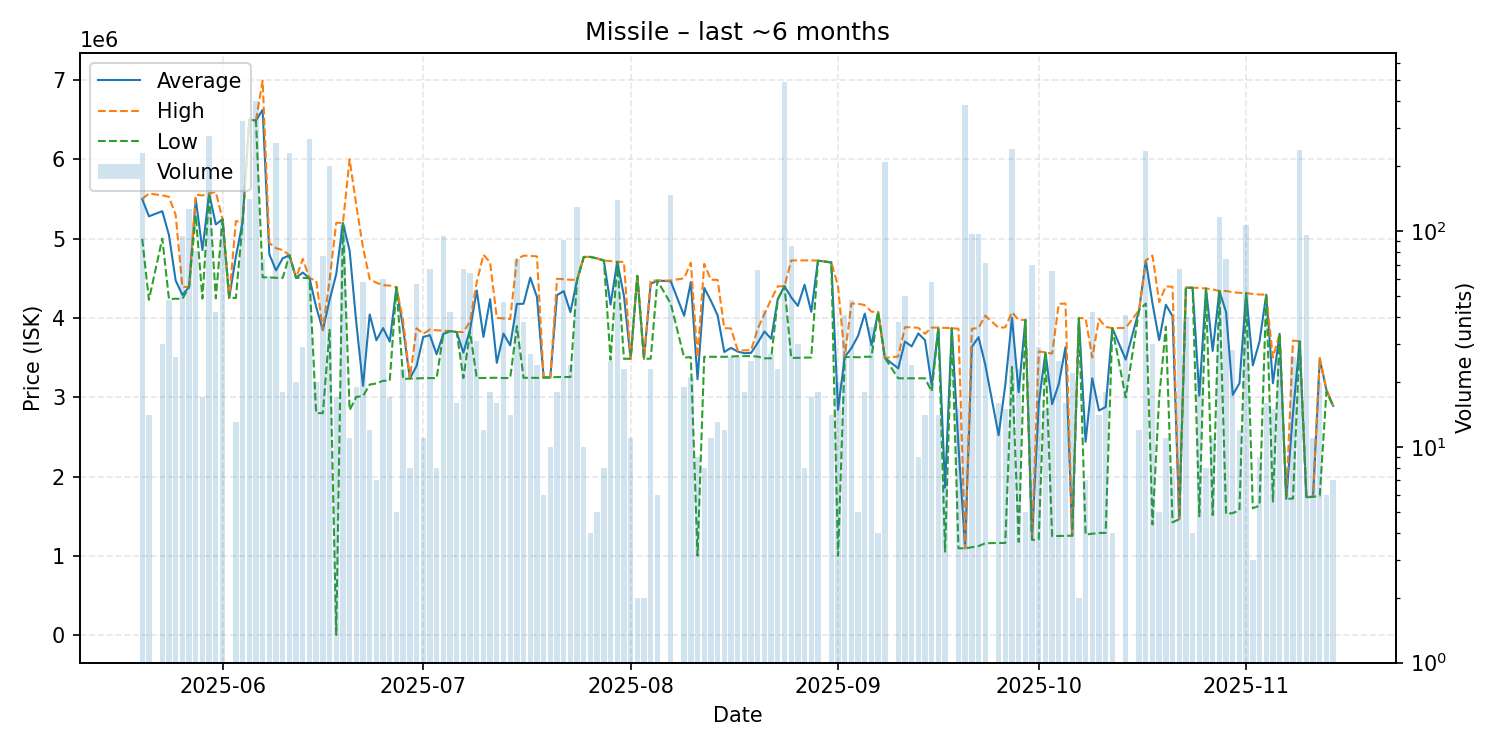

Data behind this chart, as committed beside it:
date, average, highest, lowest, order_count, volume
2025-05-20, 5498000, 5500000, 4996000, 14, 231
2025-05-21, 5280857, 5568000, 4228000, 4, 14
2025-05-23, 5345167, 5545000, 5000000, 5, 30
2025-05-24, 5042583, 5526000, 4237000, 5, 48
2025-05-25, 4471115, 5298000, 4242000, 18, 26
2025-05-26, 4290516, 4393000, 4240000, 27, 95
2025-05-27, 4389000, 4389000, 4387000, 11, 127
2025-05-28, 5498840, 5553000, 5293000, 9, 81
2025-05-29, 4855824, 5544000, 4244000, 12, 17
2025-05-30, 5570000, 5570000, 5570000, 19, 275
2025-05-31, 5178524, 5589000, 4247000, 16, 42
2025-06-01, 5244000, 5244000, 5244000, 6, 110
2025-06-02, 4252000, 4252000, 4252000, 1, 1
2025-06-03, 4773692, 5221000, 4252000, 5, 13
2025-06-04, 5206000, 5206000, 5206000, 16, 324
2025-06-05, 6500000, 6500000, 6500000, 15, 141
2025-06-06, 6488000, 6488000, 6487000, 16, 399
2025-06-07, 6623378, 6990000, 4512000, 16, 74
2025-06-08, 4801419, 4945000, 4510000, 14, 62
2025-06-09, 4599000, 4879000, 4506000, 15, 257
2025-06-10, 4751778, 4855000, 4505000, 7, 18
2025-06-11, 4790000, 4790000, 4790000, 8, 229
2025-06-12, 4505600, 4506000, 4505000, 3, 20
2025-06-13, 4571966, 4743500, 4506000, 7, 29
2025-06-14, 4500000, 4500000, 4500000, 15, 266
2025-06-15, 4139000, 4473000, 2800000, 3, 20
2025-06-16, 3844649, 3850000, 2800000, 6, 77
2025-06-17, 4223000, 4473000, 3850000, 21, 200
2025-06-18, 4552482, 5199000, 5100, 5, 17
2025-06-19, 5198000, 5198000, 5198000, 7, 107
2025-06-20, 4848455, 5998000, 2837000, 4, 11
2025-06-21, 3938211, 5418000, 3005000, 14, 19
2025-06-22, 3144259, 4889000, 3015000, 3, 58
2025-06-23, 4043750, 4488000, 3160500, 6, 12
2025-06-24, 3718571, 4444000, 3174000, 4, 7
2025-06-25, 3872000, 4413000, 3208000, 22, 60
2025-06-26, 3701706, 4407000, 3208000, 4, 17
2025-06-27, 4387000, 4387000, 4387000, 2, 5
2025-06-28, 3868696, 3965000, 3230000, 5, 23
2025-06-29, 3236000, 3236000, 3236000, 1, 8
2025-06-30, 3393035, 3870000, 3237000, 22, 57
2025-07-01, 3759636, 3800000, 3241000, 4, 11
2025-07-02, 3782433, 3854000, 3242000, 14, 67
2025-07-03, 3542500, 3844000, 3241000, 6, 8
2025-07-04, 3797947, 3839000, 3796000, 19, 95
2025-07-05, 3834595, 3835000, 3834000, 5, 42
2025-07-06, 3822500, 3823000, 3822000, 5, 16
2025-07-07, 3562881, 3823000, 3242000, 5, 67
2025-07-08, 3852750, 3955000, 3825000, 14, 64
2025-07-09, 4346613, 4450000, 3243000, 11, 31
2025-07-10, 3760667, 4796000, 3243000, 4, 12
2025-07-11, 4236556, 4700000, 3245000, 3, 18
2025-07-12, 3434000, 4000000, 3245500, 9, 16
2025-07-13, 3802426, 3994000, 3242000, 9, 47
2025-07-14, 3654286, 3985000, 3243000, 6, 14
2025-07-15, 4176203, 4741000, 3896000, 16, 74
2025-07-16, 4178605, 4785000, 3245000, 11, 38
2025-07-17, 4507556, 4783000, 3246000, 10, 27
2025-07-18, 4264542, 4775000, 3244000, 7, 24
2025-07-19, 3249000, 3249000, 3249000, 6, 6
... 111 more rows
